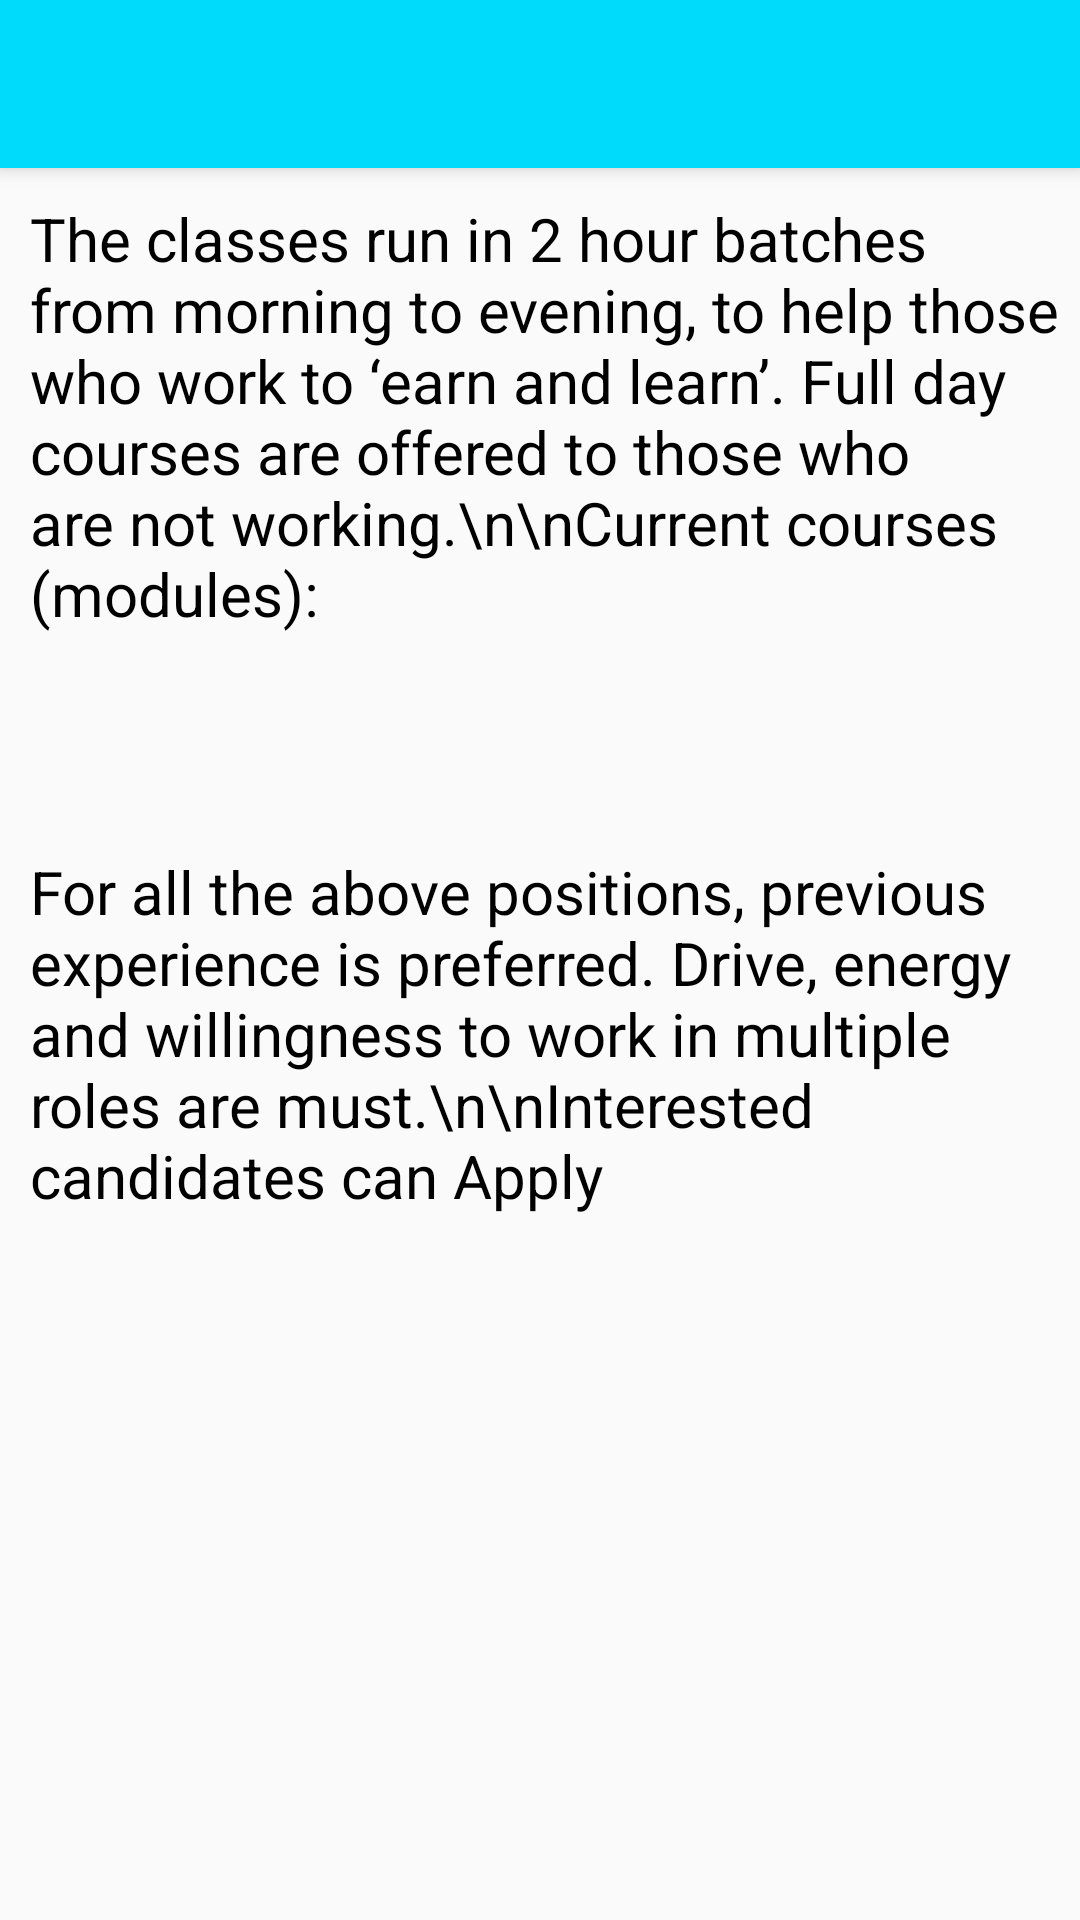

The Android layout XML behind this screen, and the referenced resources:
<!-- AndroidManifest.xml: application theme AppTheme -->
<!-- res/layout/activity_training_scheactivity.xml -->
<?xml version="1.0" encoding="utf-8"?>
<android.support.design.widget.CoordinatorLayout xmlns:android="http://schemas.android.com/apk/res/android"
    xmlns:app="http://schemas.android.com/apk/res-auto"
    xmlns:tools="http://schemas.android.com/tools"
    android:layout_width="match_parent"
    android:layout_height="match_parent"
    tools:context="com.example.abdelkerim.kvik.TrainingScheActivity">

    <android.support.design.widget.AppBarLayout
        android:layout_width="match_parent"
        android:layout_height="wrap_content"
        android:theme="@style/AppTheme.AppBarOverlay">

        <android.support.v7.widget.Toolbar
            android:id="@+id/toolbar"
            android:layout_width="match_parent"
            android:layout_height="?attr/actionBarSize"
            android:background="?attr/colorPrimary"
            app:popupTheme="@style/AppTheme.PopupOverlay" />

    </android.support.design.widget.AppBarLayout>

    <include layout="@layout/content_training_scheactivity" />


</android.support.design.widget.CoordinatorLayout>
<!-- res/layout/content_training_scheactivity.xml (included above) -->
<?xml version="1.0" encoding="utf-8"?>
<android.support.v4.widget.NestedScrollView xmlns:android="http://schemas.android.com/apk/res/android"
    xmlns:app="http://schemas.android.com/apk/res-auto"
    xmlns:tools="http://schemas.android.com/tools"
    android:layout_width="match_parent"
    android:layout_height="match_parent"
    app:layout_behavior="@string/appbar_scrolling_view_behavior"
    tools:context="com.example.abdelkerim.kvik.TrainingScheActivity"
    tools:showIn="@layout/activity_training_scheactivity">
     <LinearLayout
         android:orientation="vertical"
         android:layout_width="match_parent"
         android:layout_height="match_parent">
       <TextView
            android:layout_width="wrap_content"
            android:layout_height="wrap_content"
            android:text="The classes run in 2 hour batches from morning to evening, to help those who work to ‘earn and learn’. Full day courses are offered to those who are not working.\n\nCurrent courses (modules):"
            android:textSize="20dp"
            android:textColor="#000000"
            android:maxLines="8"
            android:lines="8"
            android:layout_marginTop="10dp"
            android:layout_marginLeft="10dp"/>
    <android.support.v7.widget.RecyclerView
        android:layout_width="match_parent"
        android:layout_height="match_parent"
        android:paddingBottom="15dp"
        android:id="@+id/course_list">
    </android.support.v7.widget.RecyclerView>
         <TextView
             android:layout_width="wrap_content"
             android:layout_height="wrap_content"
             android:text="For all the above positions, previous experience is preferred. Drive, energy and willingness to work in multiple roles are must.\n\nInterested candidates can Apply"
             android:textSize="20dp"
             android:textColor="#000000"
             android:maxLines="8"
             android:lines="7"
             android:layout_marginTop="10dp"
             android:layout_marginLeft="10dp"/>
     </LinearLayout>

</android.support.v4.widget.NestedScrollView>
<!-- resources referenced by this layout -->
<resources>
  <style name="AppTheme.AppBarOverlay" parent="ThemeOverlay.AppCompat.Dark.ActionBar" />
  <style name="AppTheme.PopupOverlay" parent="ThemeOverlay.AppCompat.Light" />
  <style name="AppTheme" parent="Theme.AppCompat.Light.DarkActionBar">
          
          <item name="colorPrimary">@color/colorPrimary</item>
          <item name="colorPrimaryDark">@color/colorPrimaryDark</item>
          <item name="colorAccent">#ffffff</item>
          <item name="buttonStyle">@style/ButtonText</item>
          <item name="editTextStyle">@style/EditTextviewstyle</item>
          <item name="android:textViewStyle">@style/TextviewStyle</item>
      </style>
  <color name="colorPrimary">#00dbfb</color>
  <color name="colorPrimaryDark">#00AEC8</color>
  <style name="ButtonText" parent="@android:style/Widget.Button">
          <item name="android:textColor">#00dbfb</item>
          <item name="android:background">@drawable/outline</item>
      </style>
  <style name="EditTextviewstyle" parent="@android:style/Widget.EditText">
          <item name="android:textColorHint">@android:color/darker_gray</item>
          <item name="android:textColor">#000000</item>
          <item name="android:background">@drawable/outline</item>
      </style>
  <style name="TextviewStyle" parent="@android:style/Widget.TextView">
          <item name="android:textColor">#000000</item>
      </style>
  <!-- drawable outline (drawable) -->
  <?xml version="1.0" encoding="utf-8"?>
  <shape xmlns:android="http://schemas.android.com/apk/res/android">
      <stroke android:color="#00dbfb"
          android:width="1dp" />
      <corners android:radius="5dp"/>
  </shape>
</resources>
